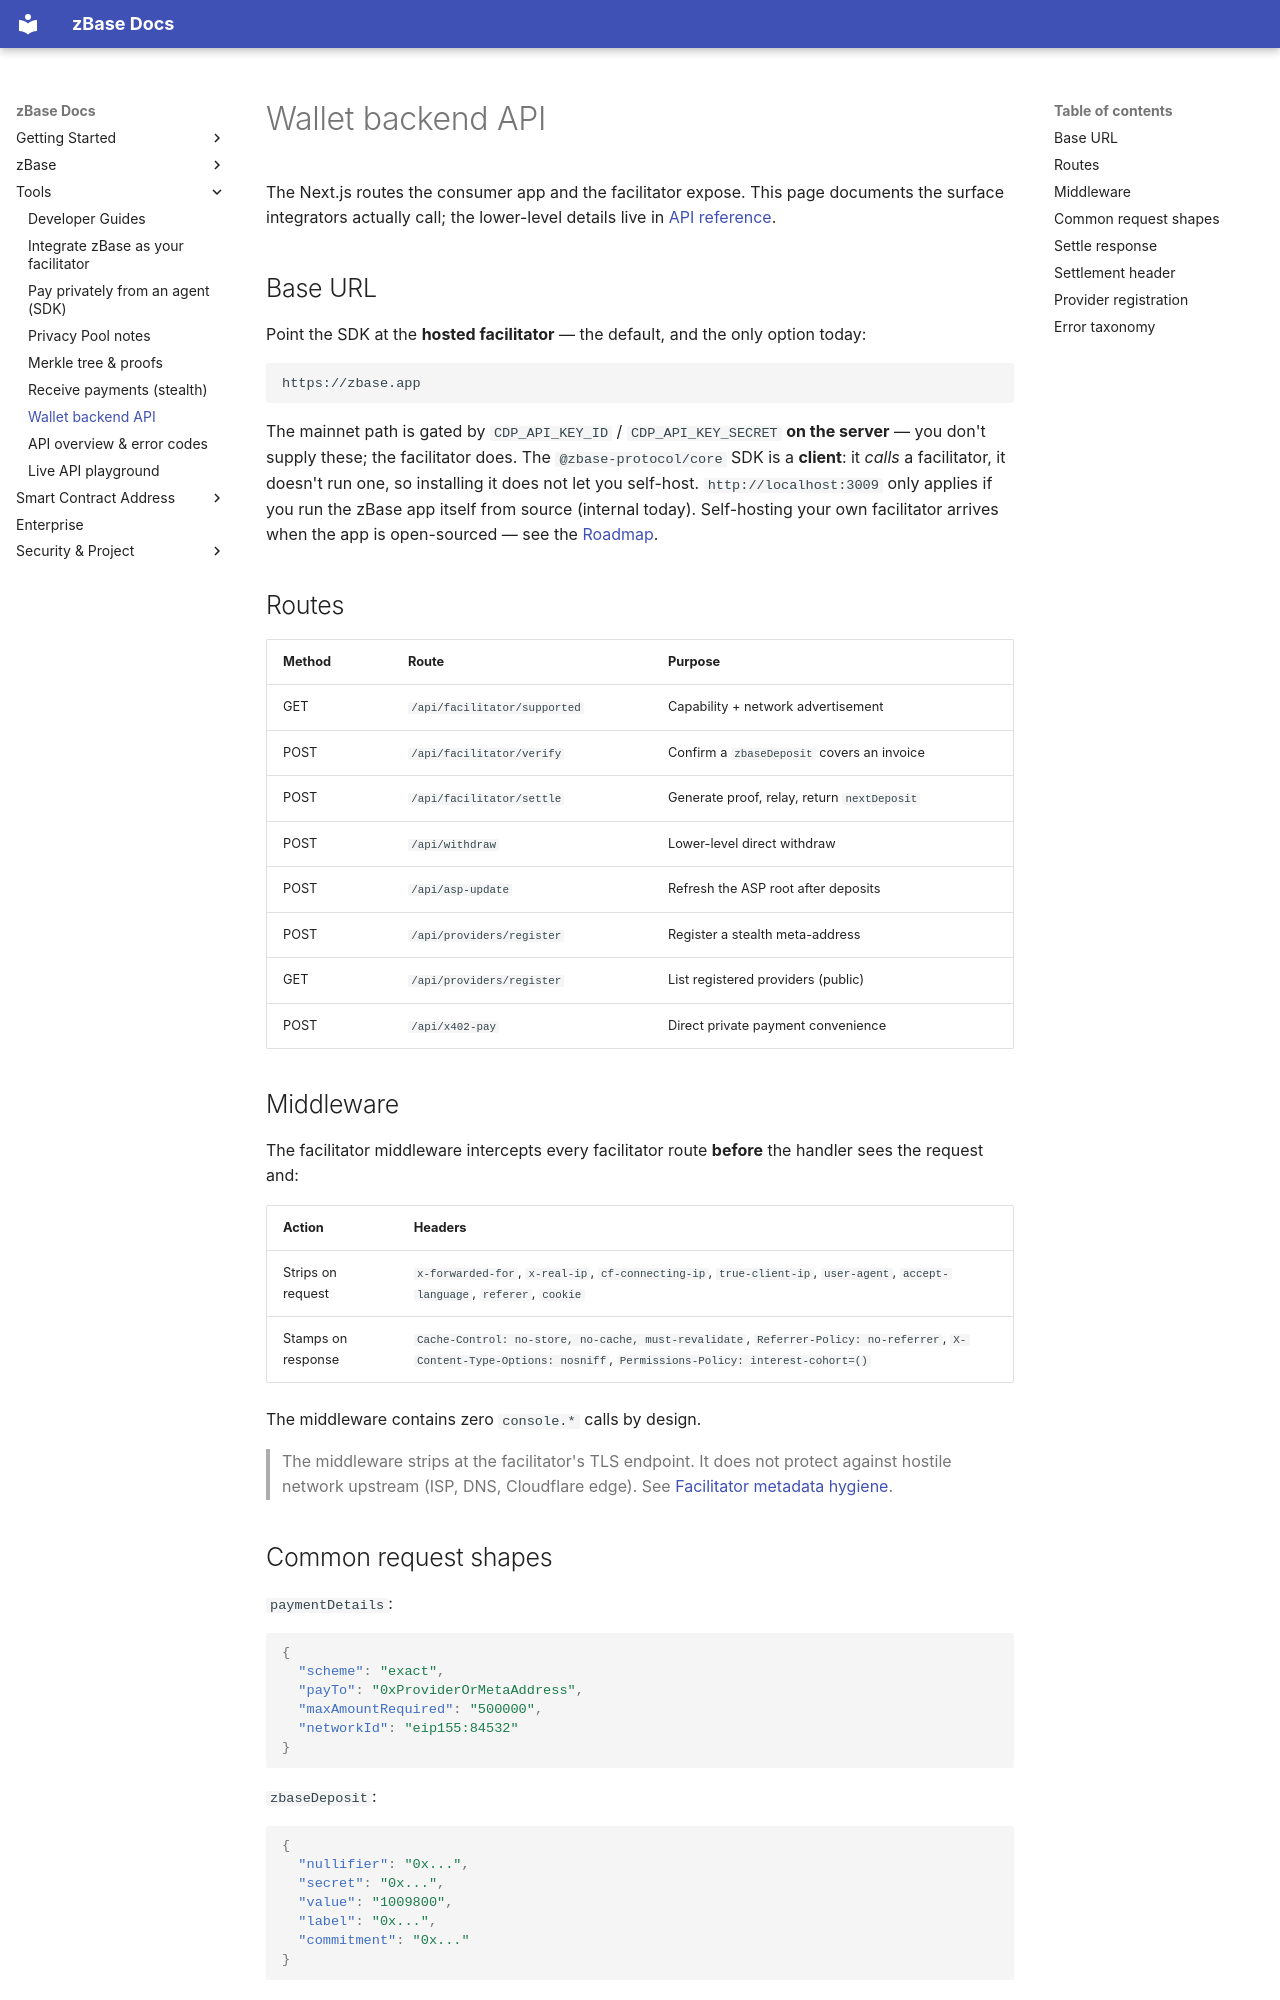

repository: goheesheng/zbase-eth · page: wallet-backend-api/index.html · generator: mkdocs

# Wallet backend API

The Next.js routes the consumer app and the facilitator expose. This page
documents the surface integrators actually call; the lower-level details live
in [API reference](api-reference.md).

## Base URL

Point the SDK at the **hosted facilitator** — the default, and the only option today:

```text
https://zbase.app
```

The mainnet path is gated by `CDP_API_KEY_ID` / `CDP_API_KEY_SECRET` **on the server** — you don't
supply these; the facilitator does. The `@zbase-protocol/core` SDK is a **client**: it *calls* a
facilitator, it doesn't run one, so installing it does not let you self-host. `http://localhost:3009`
only applies if you run the zBase app itself from source (internal today). Self-hosting your own
facilitator arrives when the app is open-sourced — see the [Roadmap](build-roadmap.md).

## Routes

| Method | Route | Purpose |
|---|---|---|
| GET | `/api/facilitator/supported` | Capability + network advertisement |
| POST | `/api/facilitator/verify` | Confirm a `zbaseDeposit` covers an invoice |
| POST | `/api/facilitator/settle` | Generate proof, relay, return `nextDeposit` |
| POST | `/api/withdraw` | Lower-level direct withdraw |
| POST | `/api/asp-update` | Refresh the ASP root after deposits |
| POST | `/api/providers/register` | Register a stealth meta-address |
| GET | `/api/providers/register` | List registered providers (public) |
| POST | `/api/x402-pay` | Direct private payment convenience |

## Middleware

The facilitator middleware intercepts every facilitator route **before** the handler
sees the request and:

| Action | Headers |
|---|---|
| Strips on request | `x-forwarded-for`, `x-real-ip`, `cf-connecting-ip`, `true-client-ip`, `user-agent`, `accept-language`, `referer`, `cookie` |
| Stamps on response | `Cache-Control: no-store, no-cache, must-revalidate`, `Referrer-Policy: no-referrer`, `X-Content-Type-Options: nosniff`, `Permissions-Policy: interest-cohort=()` |

The middleware contains zero `console.*` calls by design.

> The middleware strips at the facilitator's TLS endpoint. It does not protect against
> hostile network upstream (ISP, DNS, Cloudflare edge). See
> [Facilitator metadata hygiene](metadata-hygiene.md).
